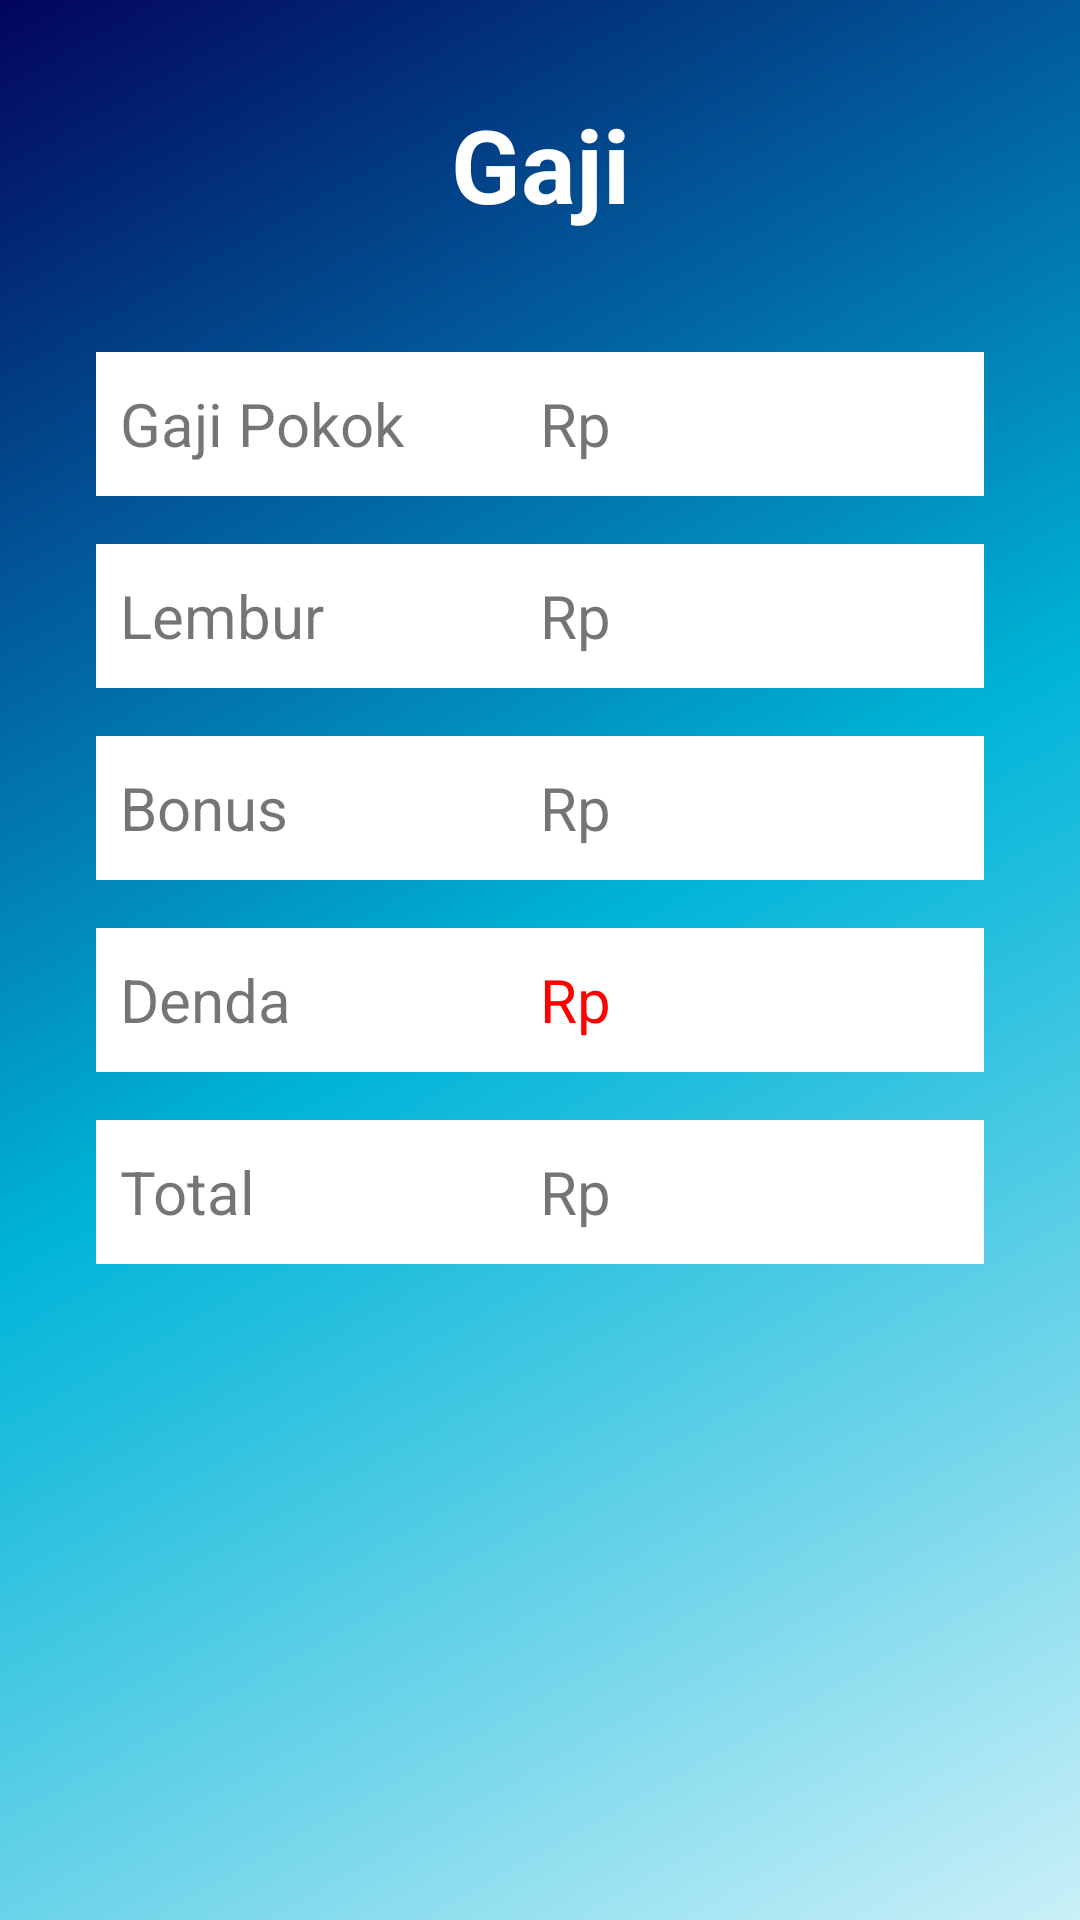

Layout XML and referenced resources for this Android screen:
<!-- AndroidManifest.xml: application theme Theme.ProyekAndroid -->
<!-- res/layout/activity_see_gaji_karyawan.xml -->
<?xml version="1.0" encoding="utf-8"?>
<androidx.constraintlayout.widget.ConstraintLayout xmlns:android="http://schemas.android.com/apk/res/android"
    xmlns:app="http://schemas.android.com/apk/res-auto"
    xmlns:tools="http://schemas.android.com/tools"
    android:layout_width="match_parent"
    android:layout_height="match_parent"
    android:background="@drawable/gradient_start"
    android:padding="32dp"
    tools:context=".SeeGajiKaryawan">

    <TextView
        android:id="@+id/textView13"
        android:layout_width="wrap_content"
        android:layout_height="wrap_content"
        android:text="Gaji"
        android:textColor="#FFFFFF"
        android:textSize="34sp"
        android:textStyle="bold"
        app:layout_constraintEnd_toEndOf="parent"
        app:layout_constraintStart_toStartOf="parent"
        app:layout_constraintTop_toTopOf="parent" />

    <LinearLayout
        android:layout_width="match_parent"
        android:layout_height="wrap_content"
        android:layout_marginTop="32dp"
        android:orientation="vertical"
        app:layout_constraintEnd_toEndOf="parent"
        app:layout_constraintStart_toStartOf="parent"
        app:layout_constraintTop_toBottomOf="@+id/textView13">

        <LinearLayout
            android:layout_width="match_parent"
            android:layout_height="match_parent"
            android:layout_marginTop="8dp"
            android:layout_marginBottom="8dp"
            android:background="#FFFFFF"
            android:minHeight="48dp"
            android:orientation="horizontal"
            android:padding="8dp">

            <TextView
                android:id="@+id/textView19"
                android:layout_width="match_parent"
                android:layout_height="wrap_content"
                android:layout_gravity="center"
                android:layout_weight="1"
                android:gravity="center_vertical"
                android:text="Gaji Pokok"
                android:textAlignment="viewStart"
                android:textSize="20sp" />

            <TextView
                android:id="@+id/tvPokok"
                android:layout_width="match_parent"
                android:layout_height="wrap_content"
                android:layout_gravity="center"
                android:layout_weight="1"
                android:gravity="center_vertical"
                android:text="Rp"
                android:textAlignment="viewStart"
                android:textSize="20sp" />
        </LinearLayout>

        <LinearLayout
            android:layout_width="match_parent"
            android:layout_height="match_parent"
            android:layout_marginTop="8dp"
            android:layout_marginBottom="8dp"
            android:background="#FFFFFF"
            android:minHeight="48dp"
            android:orientation="horizontal"
            android:padding="8dp">

            <TextView
                android:id="@+id/textView21"
                android:layout_width="match_parent"
                android:layout_height="wrap_content"
                android:layout_gravity="center"
                android:layout_weight="1"
                android:gravity="center_vertical"
                android:text="Lembur"
                android:textAlignment="viewStart"
                android:textSize="20sp" />

            <TextView
                android:id="@+id/tvLembur"
                android:layout_width="match_parent"
                android:layout_height="wrap_content"
                android:layout_gravity="center"
                android:layout_weight="1"
                android:gravity="center_vertical"
                android:text="Rp"
                android:textAlignment="viewStart"
                android:textSize="20sp" />
        </LinearLayout>

        <LinearLayout
            android:layout_width="match_parent"
            android:layout_height="match_parent"
            android:layout_marginTop="8dp"
            android:layout_marginBottom="8dp"
            android:background="#FFFFFF"
            android:minHeight="48dp"
            android:orientation="horizontal"
            android:padding="8dp">

            <TextView
                android:id="@+id/textView23"
                android:layout_width="match_parent"
                android:layout_height="wrap_content"
                android:layout_gravity="center"
                android:layout_weight="1"
                android:gravity="center_vertical"
                android:text="Bonus"
                android:textAlignment="viewStart"
                android:textSize="20sp" />

            <TextView
                android:id="@+id/tvBonus"
                android:layout_width="match_parent"
                android:layout_height="wrap_content"
                android:layout_gravity="center"
                android:layout_weight="1"
                android:gravity="center_vertical"
                android:text="Rp"
                android:textAlignment="viewStart"
                android:textSize="20sp" />
        </LinearLayout>

        <LinearLayout
            android:layout_width="match_parent"
            android:layout_height="match_parent"
            android:layout_marginTop="8dp"
            android:layout_marginBottom="8dp"
            android:background="#FFFFFF"
            android:minHeight="48dp"
            android:orientation="horizontal"
            android:padding="8dp">

            <TextView
                android:id="@+id/textView25"
                android:layout_width="match_parent"
                android:layout_height="wrap_content"
                android:layout_gravity="center"
                android:layout_weight="1"
                android:gravity="center_vertical"
                android:text="Denda"
                android:textAlignment="viewStart"
                android:textSize="20sp" />

            <TextView
                android:id="@+id/tvDenda"
                android:layout_width="match_parent"
                android:layout_height="wrap_content"
                android:layout_gravity="center"
                android:layout_weight="1"
                android:gravity="center_vertical"
                android:text="Rp"
                android:textAlignment="viewStart"
                android:textColor="#FF0000"
                android:textSize="20sp" />
        </LinearLayout>

        <LinearLayout
            android:layout_width="match_parent"
            android:layout_height="match_parent"
            android:layout_marginTop="8dp"
            android:layout_marginBottom="8dp"
            android:background="#FFFFFF"
            android:minHeight="48dp"
            android:orientation="horizontal"
            android:paddingStart="8dp"
            android:paddingEnd="8dp">

            <TextView
                android:id="@+id/textView27"
                android:layout_width="match_parent"
                android:layout_height="wrap_content"
                android:layout_gravity="center"
                android:layout_marginTop="8dp"
                android:layout_marginBottom="8dp"
                android:layout_weight="1"
                android:gravity="center_vertical"
                android:text="Total"
                android:textAlignment="viewStart"
                android:textSize="20sp" />

            <TextView
                android:id="@+id/tvTotal"
                android:layout_width="match_parent"
                android:layout_height="wrap_content"
                android:layout_gravity="center"
                android:layout_marginTop="8dp"
                android:layout_marginBottom="8dp"
                android:layout_weight="1"
                android:gravity="center_vertical"
                android:text="Rp"
                android:textAlignment="viewStart"
                android:textSize="20sp" />

        </LinearLayout>

    </LinearLayout>

</androidx.constraintlayout.widget.ConstraintLayout>
<!-- resources referenced by this layout -->
<resources>
  <!-- drawable gradient_start (drawable) -->
  <?xml version="1.0" encoding="utf-8"?>
  <shape xmlns:android="http://schemas.android.com/apk/res/android"
      android:shape="rectangle">
      <gradient
          android:type="linear"
          android:angle="315"
          android:startColor="@color/GradientStart"
          android:centerColor="@color/GradientCenter"
          android:endColor="@color/GradientEnd"/>
  </shape>
  <style name="Theme.ProyekAndroid" parent="Theme.MaterialComponents.DayNight.NoActionBar">
          
          <item name="colorPrimary">@color/blue_500</item>
          <item name="colorPrimaryVariant">@color/blue_700</item>
          <item name="colorOnPrimary">@color/lighter_blue</item>
          
          <item name="colorSecondary">@color/light_blue</item>
          <item name="colorSecondaryVariant">@color/blue_300</item>
          <item name="colorOnSecondary">@color/black</item>
          
          <item name="android:statusBarColor" tools:targetApi="l">?attr/colorPrimaryVariant</item>
          
      </style>
  <color name="GradientStart">#03045e</color>
  <color name="GradientCenter">#00b4d8</color>
  <color name="GradientEnd">#caf0f8</color>
  <color name="blue_500">#0077B6</color>
  <color name="blue_700">#03045E</color>
  <color name="lighter_blue">#CAF0F8</color>
  <color name="light_blue">#90E0EF</color>
  <color name="blue_300">#00B4D8</color>
  <color name="black">#FF000000</color>
</resources>
